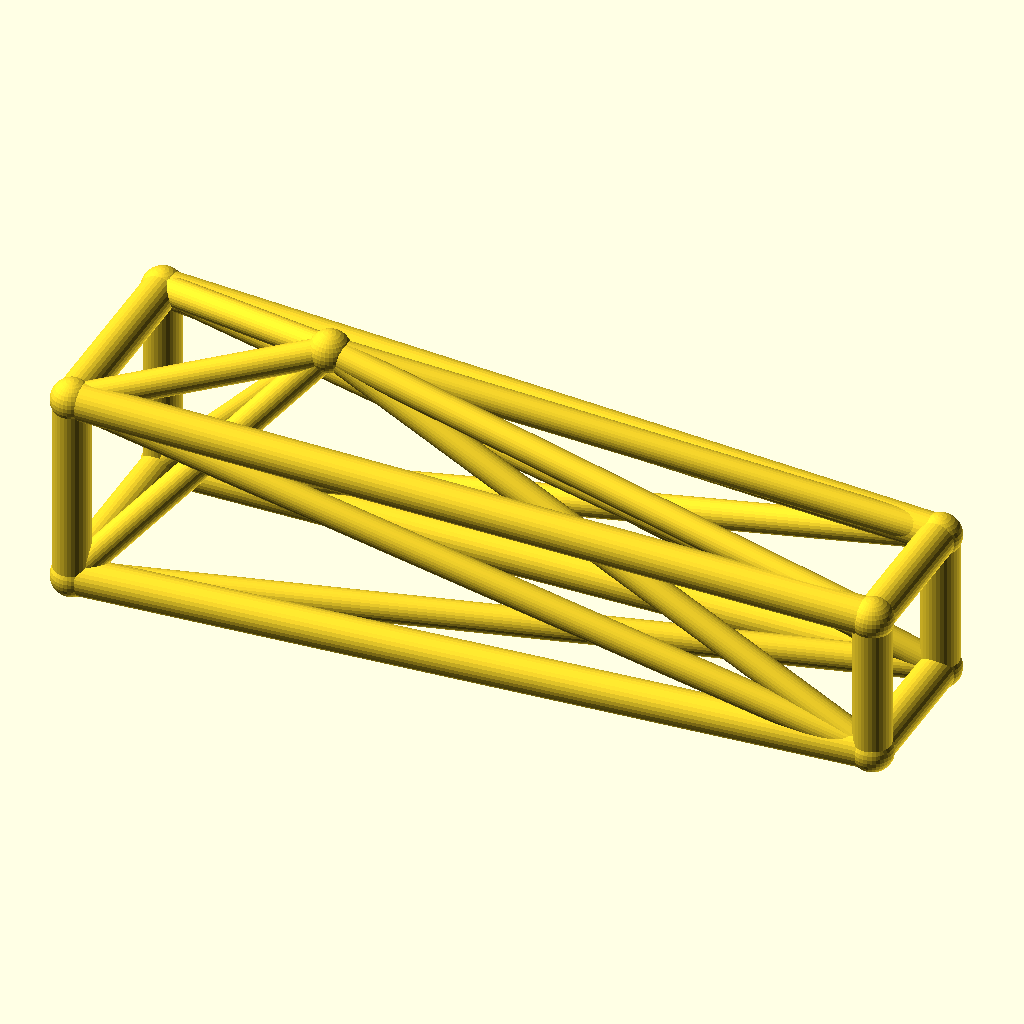
Cell 1: the model at its default parameters.
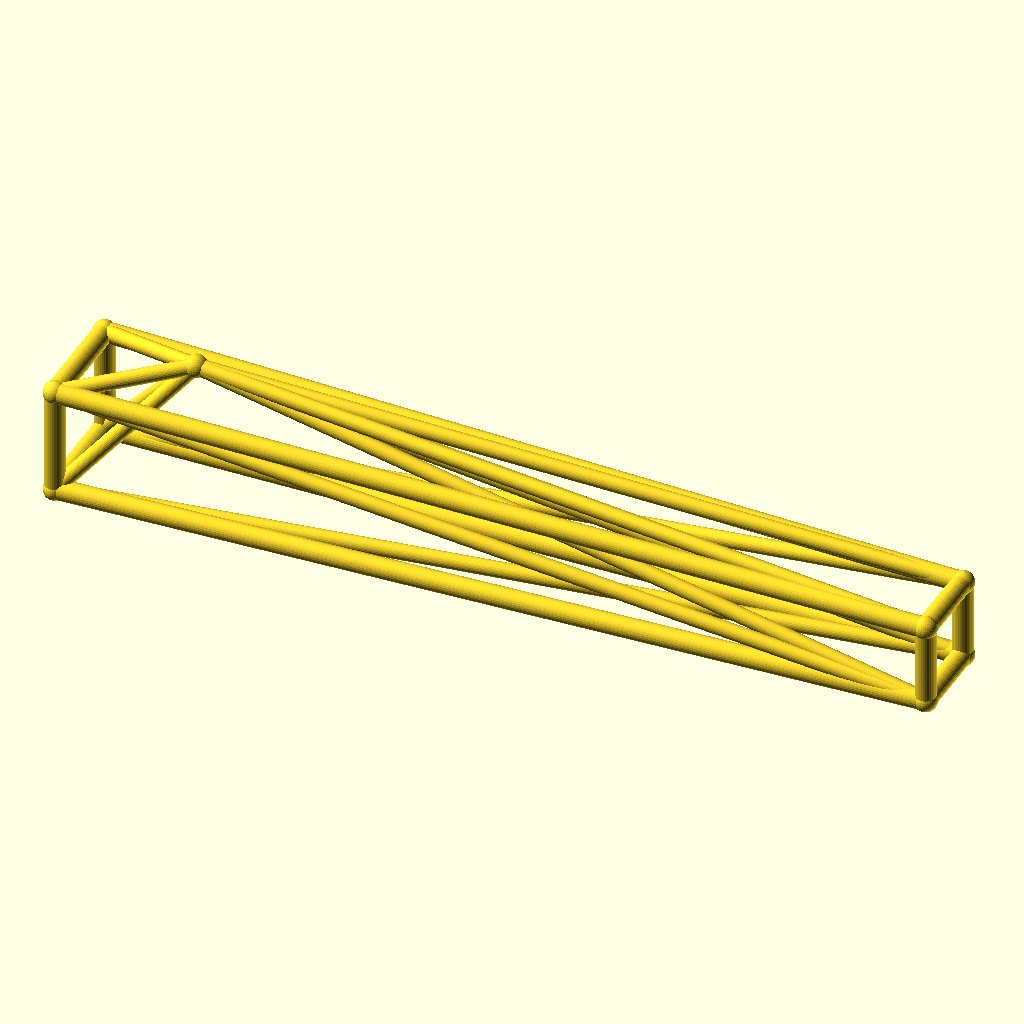
Cell 2 — jib_l set to 260, the other parameters unchanged.
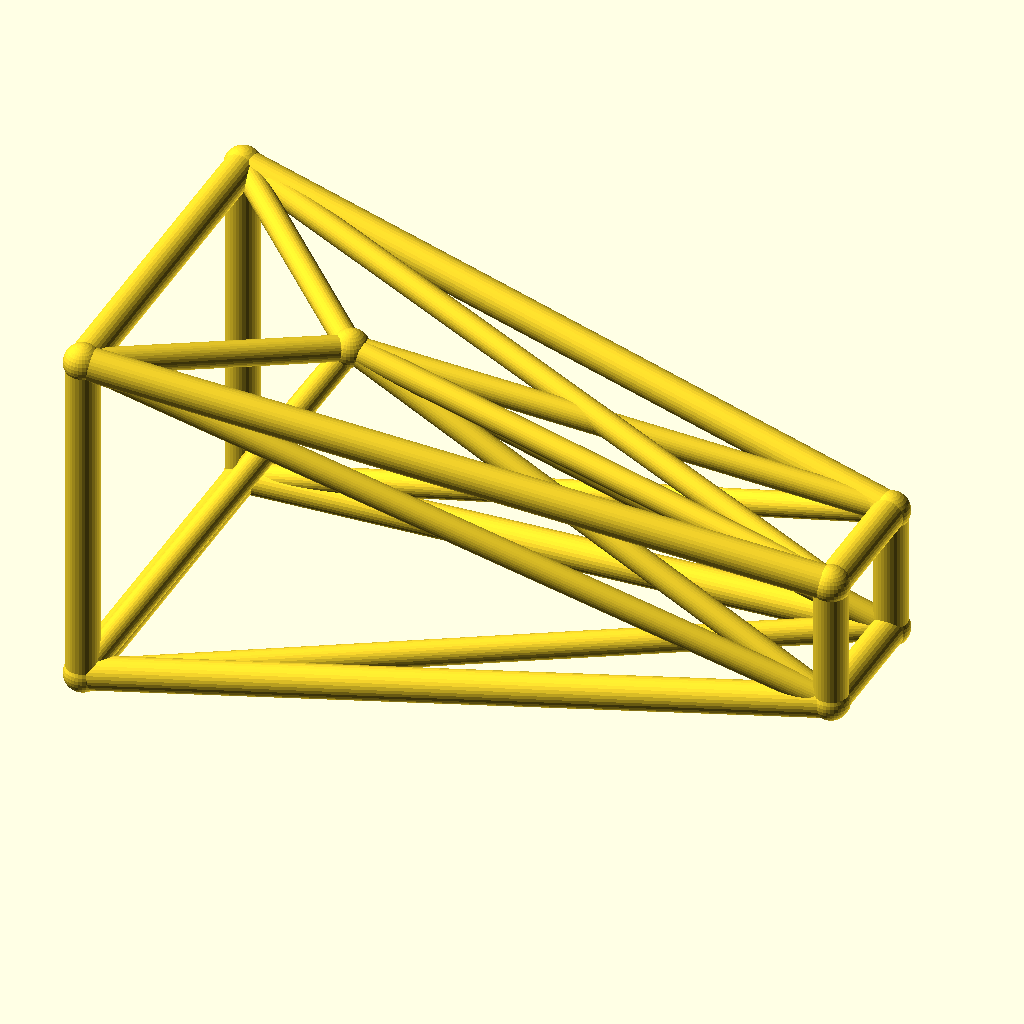
Cell 3: root_w = 32 (everything else at default).
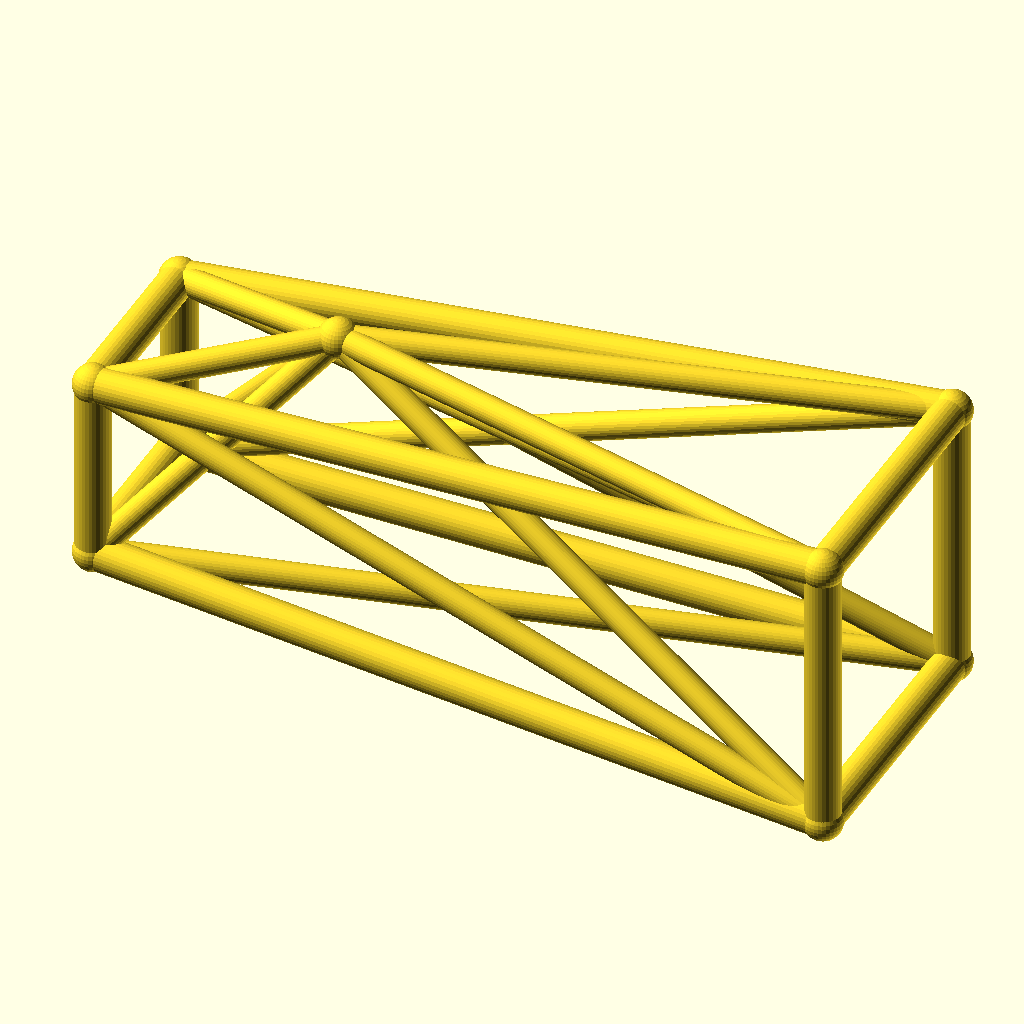
Cell 4: the same model with tip_w = 24.
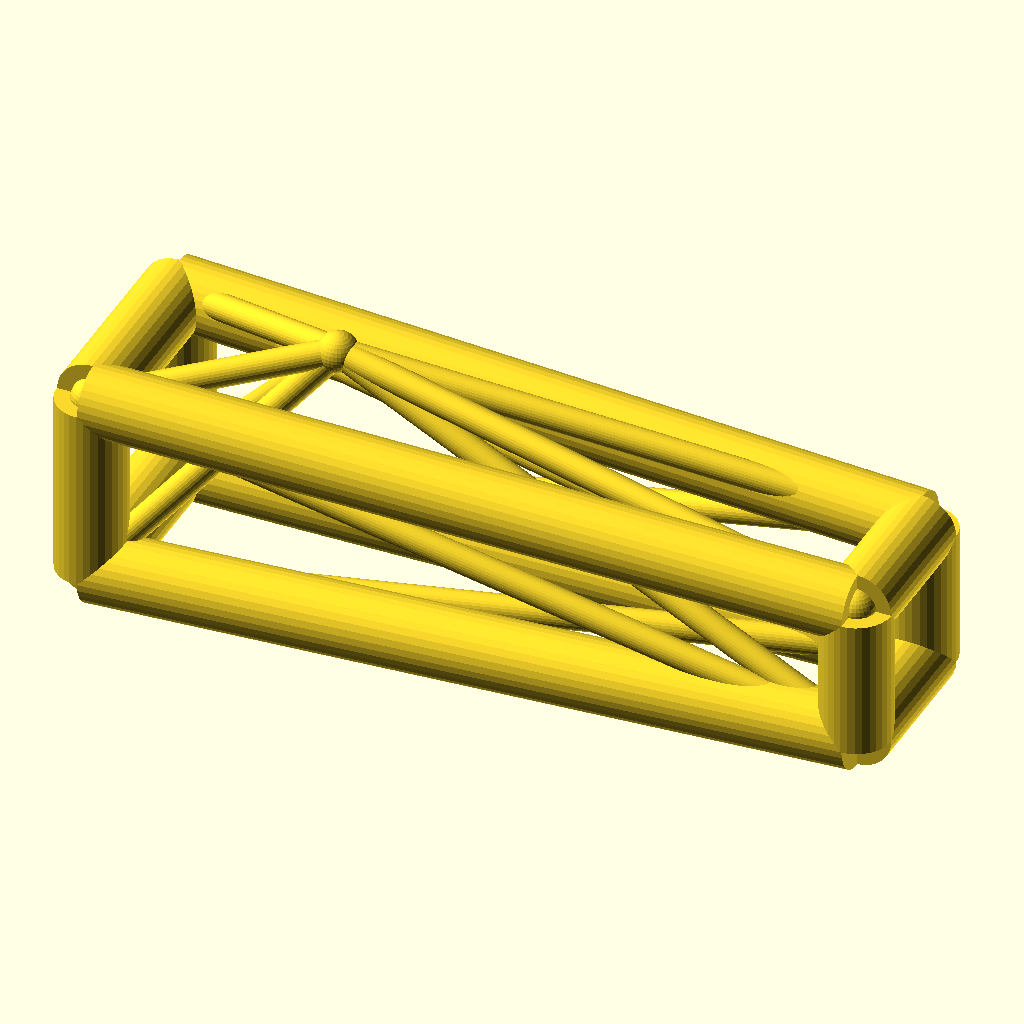
Cell 5 — chord_r set to 6, the other parameters unchanged.
The same orthographic view direction (rotation 55°, 0°, 25°; colour scheme Cornfield) for every cell, with the view re-fitted per cell, so scale and position can differ between cells.
The OpenSCAD source (optional_data/data/wire3/cranejib/scene_0062.scad):
$fn = 32;

// ----------------------------------------------------------------------
// Crane jib: kingpost jib, 130 mm
// ----------------------------------------------------------------------

// --- parameters (mm) ---
jib_l = 130;              // jib length, X
root_w = 16;              // half width of the root ring
tip_w = 12;               // half width of the tip ring
deck_h = 18;              // height of the jib axis
chord_r = 3;              // ring and chord radius
brace_r = 2.3;            // diagonal radius
joint_r = 3.4;            // joint ball radius
post_h = 25;              // kingpost height above the axis
kp_x = 35;                // kingpost position along the jib

bbox_x = jib_l + 2 * joint_r;  // overall X, joints included
bbox_y = 2 * root_w + 2 * joint_r;  // overall Y, joints included
bbox_z = 41 + 2 * joint_r;  // overall Z, joints included
chord_d = 2 * chord_r;  // chord stock diameter
brace_d = 2 * brace_r;  // brace stock diameter
root_d = 2 * root_w;  // root ring section
tip_d = 2 * tip_w;  // tip ring section
jib_h = 2 * root_w;  // root ring height
nodes = [[0, -root_w, deck_h - root_w], [0, root_w, deck_h - root_w], [0, root_w, deck_h + root_w], [0, -root_w, deck_h + root_w], [jib_l, -tip_w, deck_h - tip_w], [jib_l, tip_w, deck_h - tip_w], [jib_l, tip_w, deck_h + tip_w], [jib_l, -tip_w, deck_h + tip_w], [kp_x, 0, deck_h + post_h]];

module member(a, b, r) {
  /* round stock from joint a to joint b, ends buried in the joint balls */
  d = b - a;
  length = norm(d);
  translate(a) rotate([0, acos(d[2] / length), atan2(d[1], d[0])])
    cylinder(h = length, r = r);
}

module joint(p, r) {
  /* ball at the joint centre, fatter than every member meeting there */
  translate(p) sphere(r = r);
}

/* members - each call is one graph edge */
member(nodes[0], nodes[1], chord_r);
member(nodes[1], nodes[2], chord_r);
member(nodes[2], nodes[3], chord_r);
member(nodes[3], nodes[0], chord_r);
member(nodes[4], nodes[5], chord_r);
member(nodes[5], nodes[6], chord_r);
member(nodes[6], nodes[7], chord_r);
member(nodes[7], nodes[4], chord_r);
member(nodes[0], nodes[4], chord_r);
member(nodes[0], nodes[5], brace_r);
member(nodes[8], nodes[0], brace_r);
member(nodes[8], nodes[4], brace_r);
member(nodes[1], nodes[5], chord_r);
member(nodes[1], nodes[6], brace_r);
member(nodes[8], nodes[1], brace_r);
member(nodes[8], nodes[5], brace_r);
member(nodes[2], nodes[6], chord_r);
member(nodes[2], nodes[7], brace_r);
member(nodes[8], nodes[2], brace_r);
member(nodes[8], nodes[6], brace_r);
member(nodes[3], nodes[7], chord_r);
member(nodes[3], nodes[4], brace_r);
member(nodes[8], nodes[3], brace_r);
member(nodes[8], nodes[7], brace_r);

/* joint balls */
for (p = nodes) joint(p, joint_r);
Parameter table extracted from the source (name, type, default, range or options):
jib_l: number, default 130
root_w: number, default 16
tip_w: number, default 12
deck_h: number, default 18
chord_r: number, default 3
brace_r: number, default 2.3
joint_r: number, default 3.4
post_h: number, default 25
kp_x: number, default 35
